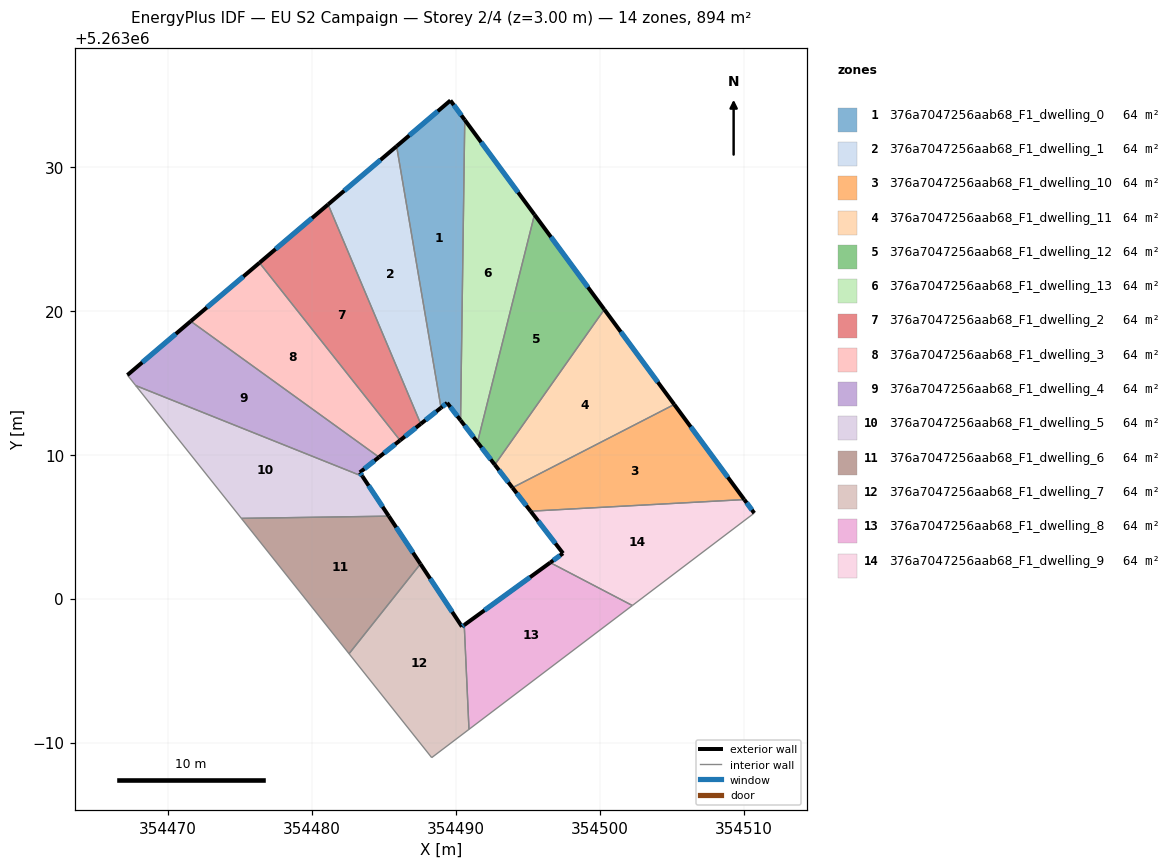
=== STOREY PLAN SPEC (per zone: floor XY polygon, exterior-wall plan segments, windows/doors) ===
zone 1: 376a7047256aab68_F1_dwelling_0  (63.8 m²)
  floor: (354489.62, 5263034.61) (354490.61, 5263033.26) (354490.32, 5263012.39) (354489.39, 5263013.60) (354488.96, 5263013.26) (354485.88, 5263031.43)
  exterior wall: (354489.39, 5263013.60) – (354490.32, 5263012.39)  [1.5 m]
    window: (354489.61, 5263013.32) – (354490.10, 5263012.67)  [1.3 m²]
  exterior wall: (354488.96, 5263013.26) – (354489.39, 5263013.60)  [0.5 m]
    window: (354489.06, 5263013.34) – (354489.29, 5263013.52)  [0.5 m²]
  exterior wall: (354489.62, 5263034.61) – (354485.88, 5263031.43)  [4.9 m]
    window: (354488.74, 5263033.86) – (354486.76, 5263032.18)  [4.1 m²]
  exterior wall: (354490.61, 5263033.26) – (354489.62, 5263034.61)  [1.7 m]
    window: (354490.38, 5263033.58) – (354489.85, 5263034.29)  [1.4 m²]
  interior walls: 2
zone 2: 376a7047256aab68_F1_dwelling_1  (63.8 m²)
  floor: (354485.88, 5263031.43) (354488.96, 5263013.26) (354487.55, 5263012.14) (354481.12, 5263027.39)
  exterior wall: (354487.55, 5263012.14) – (354488.96, 5263013.26)  [1.8 m]
    window: (354487.89, 5263012.40) – (354488.63, 5263013.00)  [1.5 m²]
  exterior wall: (354485.88, 5263031.43) – (354481.12, 5263027.39)  [6.2 m]
    window: (354484.76, 5263030.48) – (354482.24, 5263028.34)  [5.3 m²]
  interior walls: 2
zone 3: 376a7047256aab68_F1_dwelling_10  (63.8 m²)
  floor: (354505.17, 5263013.49) (354510.03, 5263006.88) (354495.19, 5263006.07) (354493.93, 5263007.71)
  exterior wall: (354493.93, 5263007.71) – (354495.19, 5263006.07)  [2.1 m]
    window: (354494.22, 5263007.32) – (354494.89, 5263006.46)  [1.7 m²]
  exterior wall: (354510.03, 5263006.88) – (354505.17, 5263013.49)  [8.2 m]
    window: (354508.89, 5263008.43) – (354506.31, 5263011.94)  [6.9 m²]
  interior walls: 2
zone 4: 376a7047256aab68_F1_dwelling_11  (63.8 m²)
  floor: (354500.31, 5263020.09) (354505.17, 5263013.49) (354493.93, 5263007.71) (354492.70, 5263009.30)
  exterior wall: (354492.70, 5263009.30) – (354493.93, 5263007.71)  [2.0 m]
    window: (354492.99, 5263008.93) – (354493.64, 5263008.08)  [1.7 m²]
  exterior wall: (354505.17, 5263013.49) – (354500.31, 5263020.09)  [8.2 m]
    window: (354504.03, 5263015.04) – (354501.45, 5263018.54)  [6.9 m²]
  interior walls: 2
zone 5: 376a7047256aab68_F1_dwelling_12  (63.8 m²)
  floor: (354495.46, 5263026.68) (354500.31, 5263020.09) (354492.70, 5263009.30) (354491.50, 5263010.86)
  exterior wall: (354491.50, 5263010.86) – (354492.70, 5263009.30)  [2.0 m]
    window: (354491.78, 5263010.50) – (354492.42, 5263009.67)  [1.7 m²]
  exterior wall: (354500.31, 5263020.09) – (354495.46, 5263026.68)  [8.2 m]
    window: (354499.17, 5263021.64) – (354496.60, 5263025.13)  [6.9 m²]
  interior walls: 2
zone 6: 376a7047256aab68_F1_dwelling_13  (63.8 m²)
  floor: (354490.61, 5263033.26) (354495.46, 5263026.68) (354491.50, 5263010.86) (354490.32, 5263012.39)
  exterior wall: (354490.32, 5263012.39) – (354491.50, 5263010.86)  [1.9 m]
    window: (354490.60, 5263012.03) – (354491.22, 5263011.22)  [1.6 m²]
  exterior wall: (354495.46, 5263026.68) – (354490.61, 5263033.26)  [8.2 m]
    window: (354494.32, 5263028.22) – (354491.75, 5263031.71)  [6.9 m²]
  interior walls: 2
zone 7: 376a7047256aab68_F1_dwelling_2  (63.8 m²)
  floor: (354481.12, 5263027.39) (354487.55, 5263012.14) (354486.12, 5263011.00) (354476.35, 5263023.33)
  exterior wall: (354486.12, 5263011.00) – (354487.55, 5263012.14)  [1.8 m]
    window: (354486.46, 5263011.26) – (354487.22, 5263011.87)  [1.5 m²]
  exterior wall: (354481.12, 5263027.39) – (354476.35, 5263023.33)  [6.3 m]
    window: (354480.00, 5263026.43) – (354477.47, 5263024.28)  [5.3 m²]
  interior walls: 2
zone 8: 376a7047256aab68_F1_dwelling_3  (63.8 m²)
  floor: (354476.35, 5263023.33) (354486.12, 5263011.00) (354484.65, 5263009.83) (354471.57, 5263019.27)
  exterior wall: (354484.65, 5263009.83) – (354486.12, 5263011.00)  [1.9 m]
    window: (354485.00, 5263010.10) – (354485.77, 5263010.72)  [1.6 m²]
  exterior wall: (354476.35, 5263023.33) – (354471.57, 5263019.27)  [6.3 m]
    window: (354475.23, 5263022.38) – (354472.69, 5263020.23)  [5.3 m²]
  interior walls: 2
zone 9: 376a7047256aab68_F1_dwelling_4  (63.8 m²)
  floor: (354484.65, 5263009.83) (354483.32, 5263008.77) (354483.50, 5263008.50) (354467.75, 5263014.80) (354467.17, 5263015.53) (354471.57, 5263019.27)
  exterior wall: (354483.32, 5263008.77) – (354484.65, 5263009.83)  [1.7 m]
    window: (354483.64, 5263009.02) – (354484.34, 5263009.58)  [1.4 m²]
  exterior wall: (354483.50, 5263008.50) – (354483.32, 5263008.77)  [0.3 m]
    window: (354483.46, 5263008.56) – (354483.37, 5263008.70)  [0.3 m²]
  exterior wall: (354471.57, 5263019.27) – (354467.17, 5263015.53)  [5.8 m]
    window: (354470.54, 5263018.39) – (354468.20, 5263016.41)  [4.9 m²]
  interior walls: 3
zone 10: 376a7047256aab68_F1_dwelling_5  (63.8 m²)
  floor: (354483.50, 5263008.50) (354485.34, 5263005.73) (354475.09, 5263005.58) (354467.75, 5263014.80)
  exterior wall: (354485.34, 5263005.73) – (354483.50, 5263008.50)  [3.3 m]
    window: (354484.91, 5263006.38) – (354483.93, 5263007.85)  [2.8 m²]
  interior walls: 3
zone 11: 376a7047256aab68_F1_dwelling_6  (63.8 m²)
  floor: (354485.34, 5263005.73) (354487.53, 5263002.41) (354482.57, 5262996.17) (354475.09, 5263005.58)
  exterior wall: (354487.53, 5263002.41) – (354485.34, 5263005.73)  [4.0 m]
    window: (354487.02, 5263003.19) – (354485.85, 5263004.95)  [3.4 m²]
  interior walls: 3
zone 12: 376a7047256aab68_F1_dwelling_7  (63.8 m²)
  floor: (354487.53, 5263002.41) (354490.42, 5262998.05) (354490.58, 5262998.17) (354490.91, 5262990.92) (354488.32, 5262988.95) (354482.57, 5262996.17)
  exterior wall: (354490.42, 5262998.05) – (354487.53, 5263002.41)  [5.2 m]
    window: (354489.74, 5262999.07) – (354488.21, 5263001.39)  [4.4 m²]
  exterior wall: (354490.58, 5262998.17) – (354490.42, 5262998.05)  [0.2 m]
    window: (354490.54, 5262998.14) – (354490.46, 5262998.08)  [0.2 m²]
  interior walls: 4
zone 13: 376a7047256aab68_F1_dwelling_8  (63.8 m²)
  floor: (354502.26, 5262999.52) (354490.91, 5262990.92) (354490.58, 5262998.17) (354496.55, 5263002.50)
  exterior wall: (354496.55, 5263002.50) – (354490.58, 5262998.17)  [7.4 m]
    window: (354495.15, 5263001.48) – (354491.98, 5262999.18)  [6.2 m²]
  interior walls: 3
zone 14: 376a7047256aab68_F1_dwelling_9  (63.8 m²)
  floor: (354510.03, 5263006.88) (354510.73, 5263005.94) (354502.26, 5262999.52) (354496.55, 5263002.50) (354497.44, 5263003.15) (354495.19, 5263006.07)
  exterior wall: (354497.44, 5263003.15) – (354496.55, 5263002.50)  [1.1 m]
    window: (354497.23, 5263003.00) – (354496.76, 5263002.65)  [0.9 m²]
  exterior wall: (354495.19, 5263006.07) – (354497.44, 5263003.15)  [3.7 m]
    window: (354495.72, 5263005.39) – (354496.91, 5263003.83)  [3.1 m²]
  exterior wall: (354510.73, 5263005.94) – (354510.03, 5263006.88)  [1.2 m]
    window: (354510.56, 5263006.16) – (354510.20, 5263006.66)  [1.0 m²]
  interior walls: 3

=== DERIVED (storey summary) ===
Building: EU S2 Campaign
Storey: 2 of 4  (floor level z = 3.00 m)
Storey gross floor area: 893.7 m²
Zones on this storey: 14
  - 376a7047256aab68_F1_dwelling_0: floor 63.8 m²; exterior wall 8.7 m (26.0 m²); 4 window(s) 7.3 m²; WWR 28.1%
  - 376a7047256aab68_F1_dwelling_1: floor 63.8 m²; exterior wall 8.0 m (24.1 m²); 2 window(s) 6.8 m²; WWR 28.1%
  - 376a7047256aab68_F1_dwelling_10: floor 63.8 m²; exterior wall 10.3 m (30.8 m²); 2 window(s) 8.7 m²; WWR 28.1%
  - 376a7047256aab68_F1_dwelling_11: floor 63.8 m²; exterior wall 10.2 m (30.6 m²); 2 window(s) 8.6 m²; WWR 28.1%
  - 376a7047256aab68_F1_dwelling_12: floor 63.8 m²; exterior wall 10.2 m (30.5 m²); 2 window(s) 8.6 m²; WWR 28.1%
  - 376a7047256aab68_F1_dwelling_13: floor 63.8 m²; exterior wall 10.1 m (30.3 m²); 2 window(s) 8.5 m²; WWR 28.1%
  - 376a7047256aab68_F1_dwelling_2: floor 63.8 m²; exterior wall 8.1 m (24.3 m²); 2 window(s) 6.8 m²; WWR 28.1%
  - 376a7047256aab68_F1_dwelling_3: floor 63.8 m²; exterior wall 8.1 m (24.4 m²); 2 window(s) 6.9 m²; WWR 28.1%
  - 376a7047256aab68_F1_dwelling_4: floor 63.8 m²; exterior wall 7.8 m (23.4 m²); 3 window(s) 6.6 m²; WWR 28.1%
  - 376a7047256aab68_F1_dwelling_5: floor 63.8 m²; exterior wall 3.3 m (10.0 m²); 1 window(s) 2.8 m²; WWR 28.1%
  - 376a7047256aab68_F1_dwelling_6: floor 63.8 m²; exterior wall 4.0 m (11.9 m²); 1 window(s) 3.4 m²; WWR 28.1%
  - 376a7047256aab68_F1_dwelling_7: floor 63.8 m²; exterior wall 5.4 m (16.3 m²); 2 window(s) 4.6 m²; WWR 28.1%
  - 376a7047256aab68_F1_dwelling_8: floor 63.8 m²; exterior wall 7.4 m (22.1 m²); 1 window(s) 6.2 m²; WWR 28.1%
  - 376a7047256aab68_F1_dwelling_9: floor 63.8 m²; exterior wall 6.0 m (17.9 m²); 3 window(s) 5.0 m²; WWR 28.1%
Zone adjacency (shared interzone walls):
  - 376a7047256aab68_F1_dwelling_0 ↔ 376a7047256aab68_F1_dwelling_1
  - 376a7047256aab68_F1_dwelling_0 ↔ 376a7047256aab68_F1_dwelling_13
  - 376a7047256aab68_F1_dwelling_1 ↔ 376a7047256aab68_F1_dwelling_2
  - 376a7047256aab68_F1_dwelling_10 ↔ 376a7047256aab68_F1_dwelling_11
  - 376a7047256aab68_F1_dwelling_10 ↔ 376a7047256aab68_F1_dwelling_9
  - 376a7047256aab68_F1_dwelling_11 ↔ 376a7047256aab68_F1_dwelling_12
  - 376a7047256aab68_F1_dwelling_12 ↔ 376a7047256aab68_F1_dwelling_13
  - 376a7047256aab68_F1_dwelling_2 ↔ 376a7047256aab68_F1_dwelling_3
  - 376a7047256aab68_F1_dwelling_3 ↔ 376a7047256aab68_F1_dwelling_4
  - 376a7047256aab68_F1_dwelling_4 ↔ 376a7047256aab68_F1_dwelling_5
  - 376a7047256aab68_F1_dwelling_5 ↔ 376a7047256aab68_F1_dwelling_6
  - 376a7047256aab68_F1_dwelling_6 ↔ 376a7047256aab68_F1_dwelling_7
  - 376a7047256aab68_F1_dwelling_7 ↔ 376a7047256aab68_F1_dwelling_8
  - 376a7047256aab68_F1_dwelling_8 ↔ 376a7047256aab68_F1_dwelling_9